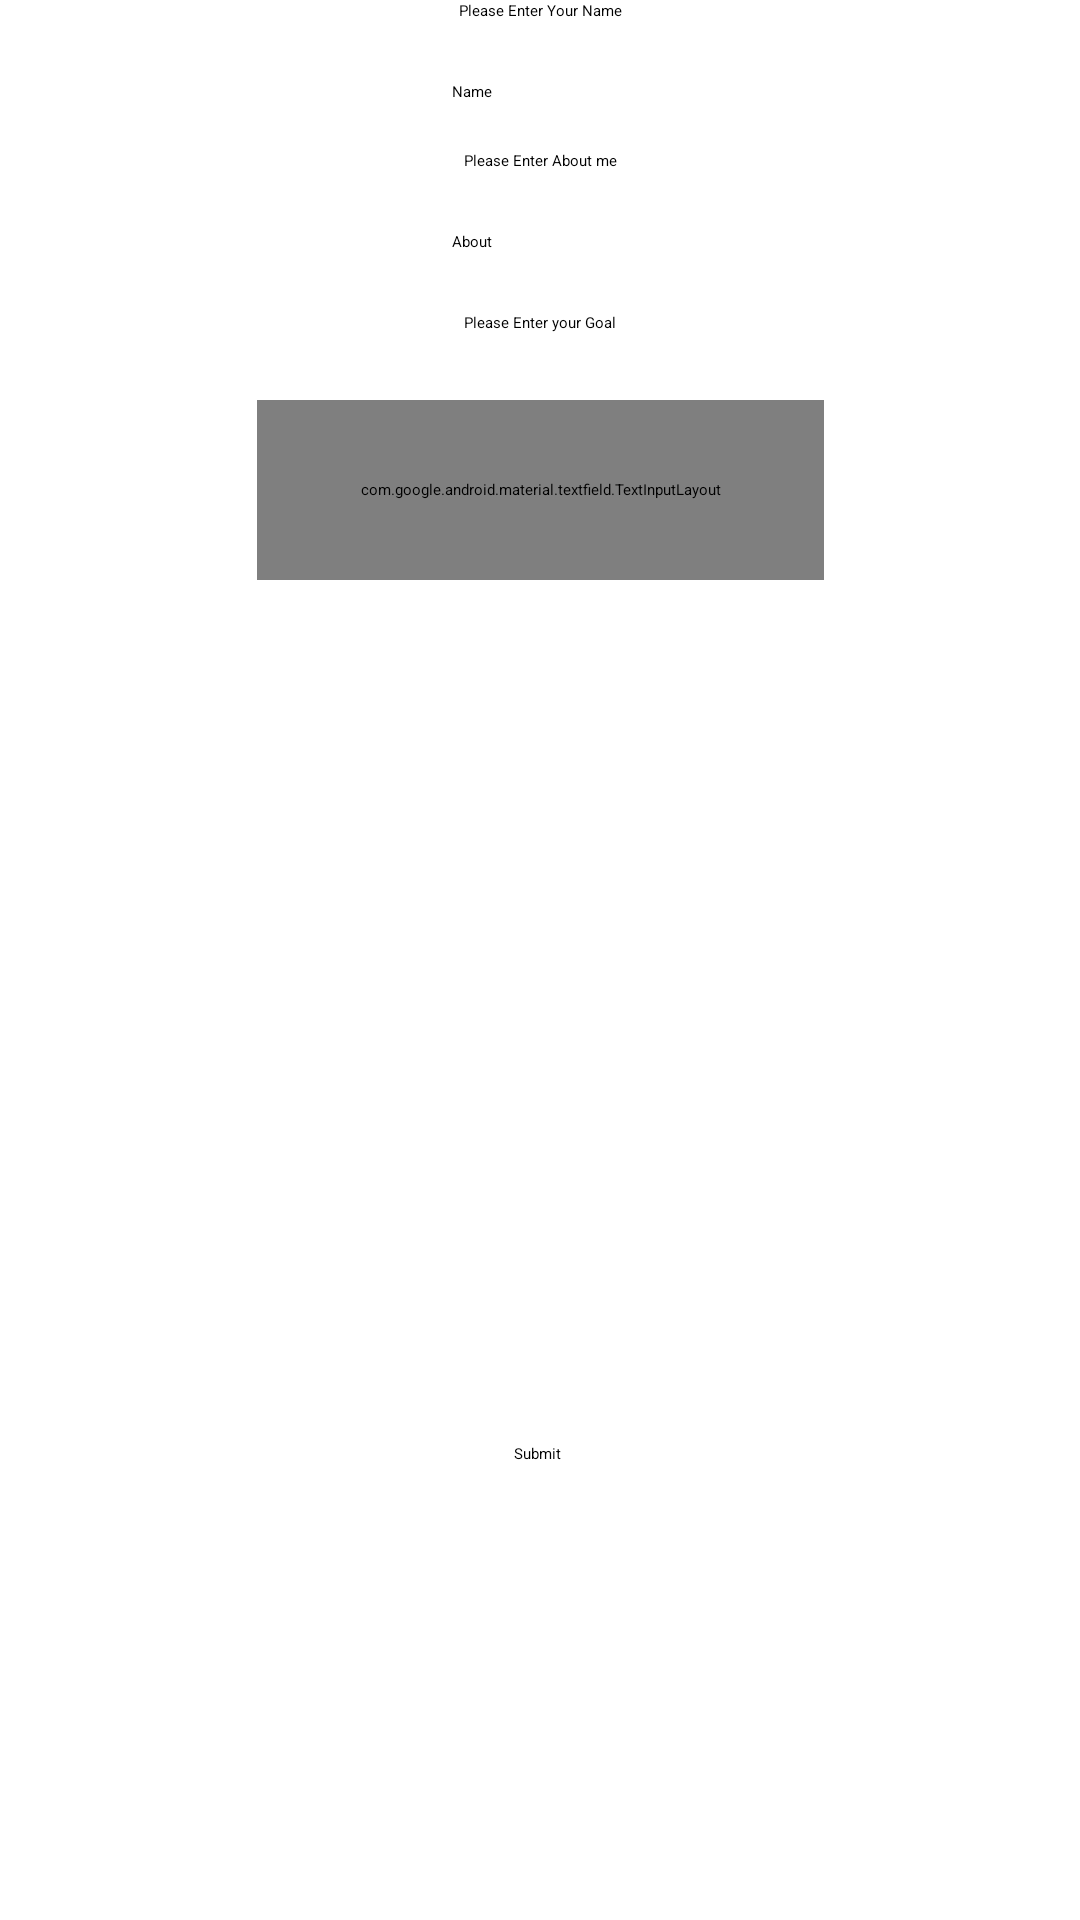

Android layout source for this screen:
<!-- AndroidManifest.xml: application theme Theme.MyNavigation -->
<!-- res/layout/intro.xml -->
<?xml version="1.0" encoding="utf-8"?>
<androidx.constraintlayout.widget.ConstraintLayout xmlns:android="http://schemas.android.com/apk/res/android"
    xmlns:app="http://schemas.android.com/apk/res-auto"
    xmlns:tools="http://schemas.android.com/tools"
    android:layout_width="match_parent"
    android:layout_height="match_parent">


    <com.google.android.material.textfield.TextInputLayout
        android:id="@+id/GoalEnter"
        style="@style/Widget.MaterialComponents.TextInputLayout.OutlinedBox"


        android:layout_width="189dp"
        android:layout_height="60dp"
        app:layout_constraintBottom_toTopOf="@+id/button"
        app:layout_constraintEnd_toEndOf="parent"
        app:layout_constraintStart_toStartOf="parent"
        app:layout_constraintTop_toBottomOf="@+id/textView5"
        app:layout_constraintVertical_bias="0.072">


        <com.google.android.material.textfield.TextInputEditText
            android:layout_width="match_parent"
            android:layout_height="wrap_content"
            android:hint="Goal"
            android:inputType="number" />
    </com.google.android.material.textfield.TextInputLayout>

    <Button
        android:id="@+id/button"
        android:layout_width="wrap_content"
        android:layout_height="wrap_content"
        android:layout_marginBottom="152dp"
        android:text="Submit"
        app:layout_constraintBottom_toBottomOf="parent"
        app:layout_constraintEnd_toEndOf="parent"
        app:layout_constraintHorizontal_bias="0.498"
        app:layout_constraintStart_toStartOf="parent" />

    <TextView
        android:id="@+id/textView2"
        android:layout_width="wrap_content"
        android:layout_height="wrap_content"
        android:text="Please Enter Your Name"
        app:layout_constraintEnd_toEndOf="parent"
        app:layout_constraintStart_toStartOf="parent"
        app:layout_constraintTop_toTopOf="parent" />

    <EditText
        android:id="@+id/nameEnter"
        android:layout_width="wrap_content"
        android:layout_height="wrap_content"
        android:layout_marginTop="20dp"
        android:ems="10"
        android:inputType="text"
        android:text="Name"
        app:layout_constraintEnd_toEndOf="parent"
        app:layout_constraintHorizontal_bias="0.502"
        app:layout_constraintStart_toStartOf="parent"
        app:layout_constraintTop_toBottomOf="@+id/textView2" />

    <TextView
        android:id="@+id/textView4"
        android:layout_width="wrap_content"
        android:layout_height="wrap_content"
        android:layout_marginTop="16dp"
        android:text="Please Enter About me"
        app:layout_constraintEnd_toEndOf="parent"
        app:layout_constraintHorizontal_bias="0.501"
        app:layout_constraintStart_toStartOf="parent"
        app:layout_constraintTop_toBottomOf="@+id/nameEnter" />

    <EditText
        android:id="@+id/AboutEnter"
        android:layout_width="wrap_content"
        android:layout_height="wrap_content"
        android:layout_marginTop="20dp"
        android:ems="10"
        android:inputType="text"
        android:text="About"
        app:layout_constraintEnd_toEndOf="parent"
        app:layout_constraintHorizontal_bias="0.502"
        app:layout_constraintStart_toStartOf="parent"
        app:layout_constraintTop_toBottomOf="@+id/textView4" />

    <TextView
        android:id="@+id/textView5"
        android:layout_width="wrap_content"
        android:layout_height="wrap_content"
        android:layout_marginTop="20dp"
        android:text="Please Enter your Goal"
        app:layout_constraintEnd_toEndOf="parent"
        app:layout_constraintStart_toStartOf="parent"
        app:layout_constraintTop_toBottomOf="@+id/AboutEnter" />
</androidx.constraintlayout.widget.ConstraintLayout>
<!-- resources referenced by this layout -->
<resources>

</resources>
